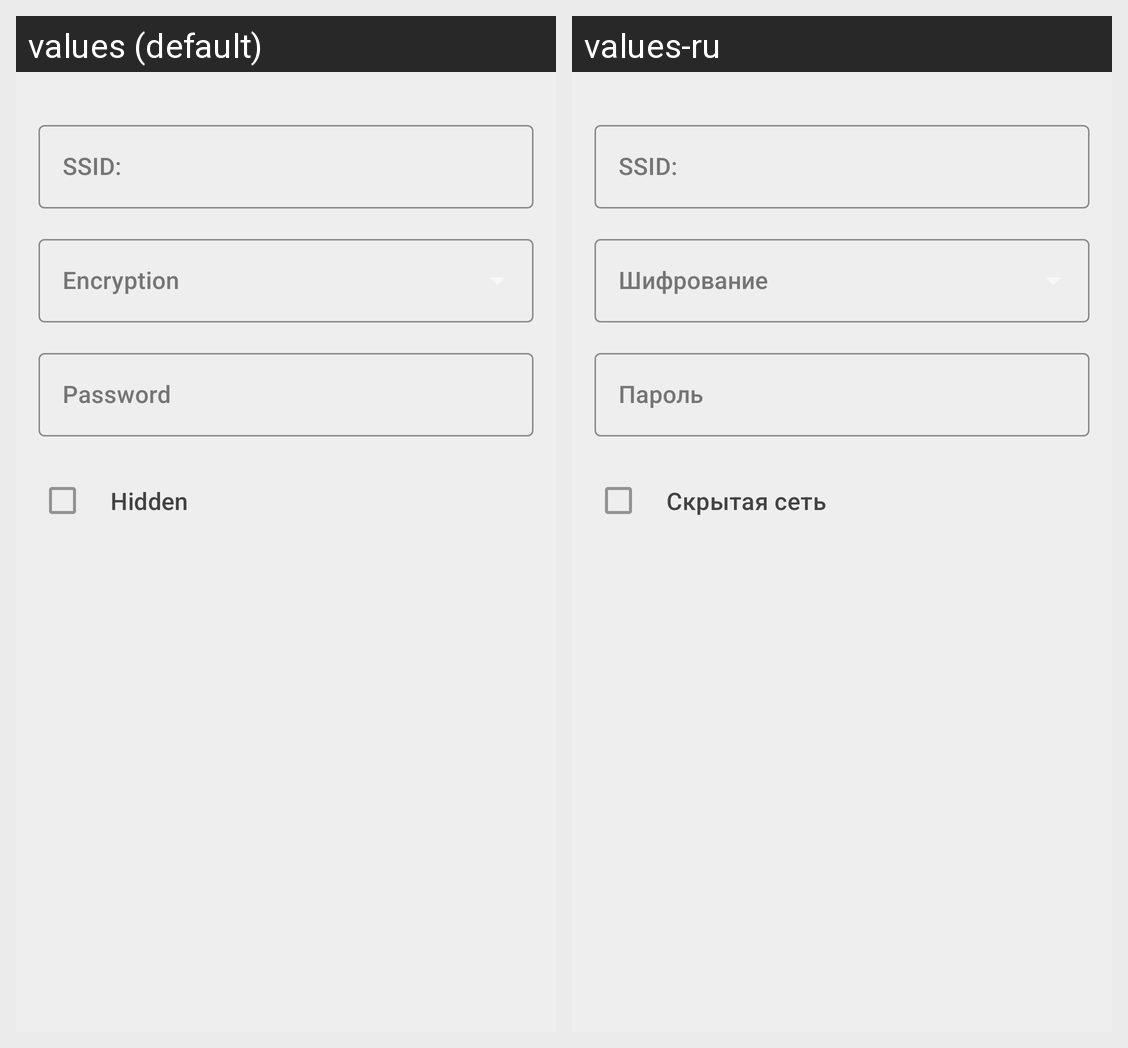

Locale-by-locale string values for the Android screen shown in this grid:
Android screen res/layout/input_wifi.xml rendered under 2 locales, left to right: values (default), values-ru. Device: Nexus 5 (rendered at 1080×1920; each locale shown at half size, 540×960, under a caption strip naming it); theme AppTheme.
Strings drawn on this screen, with the default value and each locale's value (text and hints the layout hard-codes, and strings that could not be matched under every locale, appear in the picture but are not listed):

ssid
  values: SSID:
  values-ru: SSID:  [not translated; the default value is used]

encryption
  values: Encryption
  values-ru: Шифрование

password
  values: Password
  values-ru: Пароль

hidden
  values: Hidden
  values-ru: Скрытая сеть
